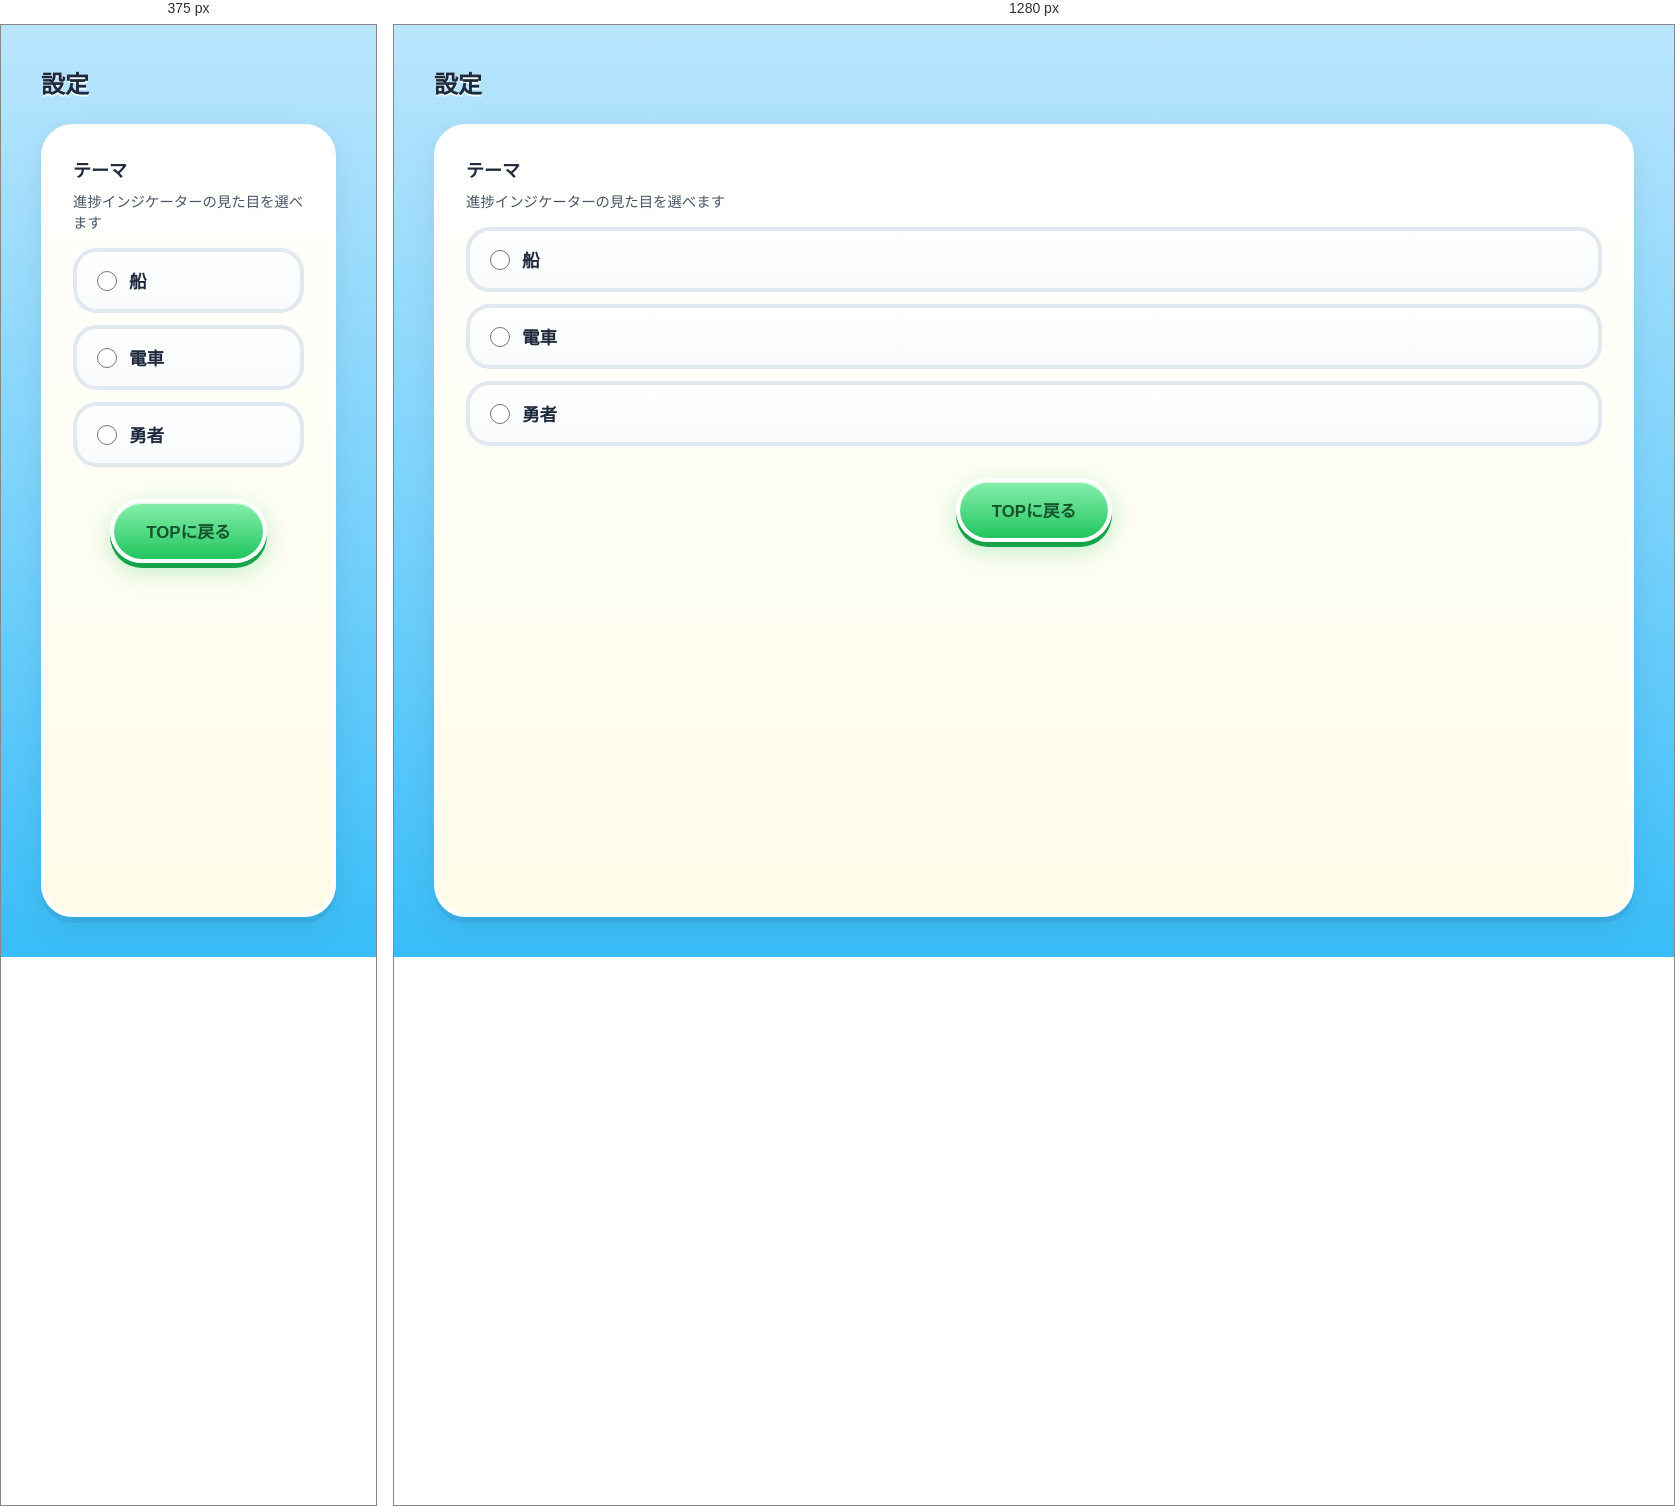
Rendered at 375 px and 1280 px, left to right.

<!-- file: settings.html -->
<!DOCTYPE html>
<html lang="ja">
<head>
  <meta charset="UTF-8">
  <meta name="viewport" content="width=device-width, initial-scale=1.0">
  <title>学習アプリ - 設定</title>
  <link rel="stylesheet" href="css/main.css">
</head>
<body>
  <main class="settings-page">
    <header class="settings-header">
      <h1 class="settings-title">設定</h1>
    </header>

    <div class="settings-content">
      <section class="settings-section">
        <h2 class="settings-section-title">テーマ</h2>
        <p class="settings-section-desc">進捗インジケーターの見た目を選べます</p>
        <div class="theme-options" id="themeOptions">
          <label class="theme-option">
            <input type="radio" name="theme" value="ship" id="themeShip">
            <span class="theme-option-label">船</span>
          </label>
          <label class="theme-option">
            <input type="radio" name="theme" value="train" id="themeTrain">
            <span class="theme-option-label">電車</span>
          </label>
          <label class="theme-option">
            <input type="radio" name="theme" value="hero" id="themeHero">
            <span class="theme-option-label">勇者</span>
          </label>
        </div>
      </section>

      <div class="settings-actions">
        <a href="index.html" class="btn-top">TOPに戻る</a>
      </div>
    </div>
  </main>

  <script src="js/theme.js"></script>
  <script src="js/settings.js"></script>
</body>
</html>


/* @media block from main.css */
@media (min-width: 400px) {
  .problem-title {
    font-size: 1.25rem;
  }
  .problem-quit-btn {
    padding: 10px 18px;
    font-size: 0.9rem;
  }
  .life-display {
    gap: 8px;
  }
  .life-heart {
    width: 36px;
    height: 36px;
  }
}